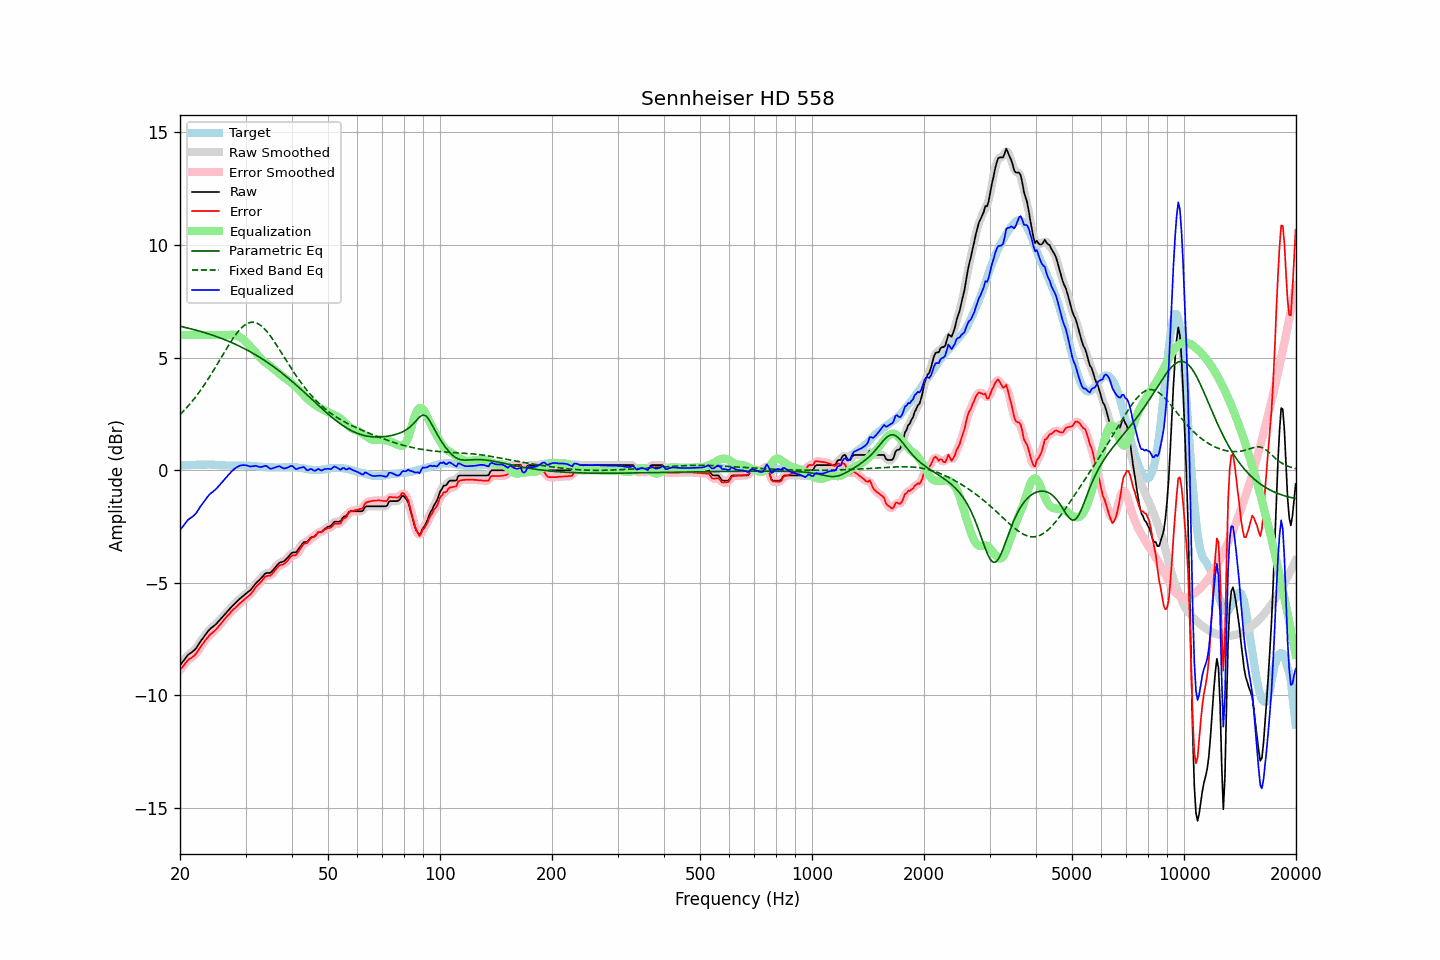

Data behind this chart, as committed beside it:
frequency, raw, error, smoothed, error_smoothed, equalization, parametric_eq, fixed_band_eq, equalized_raw, equalized_smoothed, target
20.00, -8.67, -8.88, -8.67, -8.89, 6.00, 6.39, 2.46, -2.67, -2.67, 0.22
20.20, -8.58, -8.79, -8.57, -8.79, 6.00, 6.37, 2.54, -2.58, -2.57, 0.22
20.40, -8.49, -8.70, -8.48, -8.70, 6.00, 6.36, 2.61, -2.49, -2.48, 0.22
20.61, -8.39, -8.61, -8.39, -8.61, 6.00, 6.34, 2.69, -2.39, -2.39, 0.23
20.81, -8.30, -8.52, -8.29, -8.52, 6.00, 6.32, 2.76, -2.30, -2.29, 0.23
21.02, -8.21, -8.43, -8.22, -8.44, 6.00, 6.31, 2.84, -2.21, -2.22, 0.23
21.23, -8.16, -8.38, -8.15, -8.38, 6.00, 6.29, 2.92, -2.16, -2.15, 0.23
21.44, -8.11, -8.34, -8.10, -8.33, 6.00, 6.27, 3.01, -2.11, -2.10, 0.24
21.66, -8.05, -8.28, -8.05, -8.29, 6.00, 6.25, 3.10, -2.05, -2.05, 0.24
21.87, -7.99, -8.23, -7.99, -8.23, 6.00, 6.23, 3.19, -1.99, -1.99, 0.24
22.09, -7.91, -8.15, -7.91, -8.15, 6.00, 6.22, 3.28, -1.91, -1.91, 0.24
22.31, -7.80, -8.05, -7.81, -8.05, 6.00, 6.20, 3.37, -1.80, -1.81, 0.25
22.54, -7.70, -7.93, -7.70, -7.94, 6.00, 6.18, 3.47, -1.70, -1.70, 0.24
22.76, -7.59, -7.83, -7.59, -7.83, 6.00, 6.16, 3.57, -1.59, -1.59, 0.25
22.99, -7.49, -7.73, -7.49, -7.73, 6.00, 6.13, 3.67, -1.49, -1.49, 0.25
23.22, -7.39, -7.63, -7.39, -7.63, 6.00, 6.11, 3.78, -1.39, -1.39, 0.25
23.45, -7.30, -7.54, -7.29, -7.54, 6.00, 6.09, 3.88, -1.30, -1.29, 0.25
23.69, -7.20, -7.44, -7.20, -7.44, 6.00, 6.07, 3.99, -1.20, -1.20, 0.25
23.92, -7.11, -7.36, -7.11, -7.36, 6.00, 6.05, 4.10, -1.11, -1.11, 0.26
24.16, -7.04, -7.28, -7.04, -7.29, 6.00, 6.02, 4.22, -1.04, -1.04, 0.25
24.40, -6.99, -7.23, -6.98, -7.23, 6.00, 6.00, 4.33, -0.99, -0.98, 0.25
24.65, -6.93, -7.17, -6.93, -7.17, 6.00, 5.97, 4.45, -0.93, -0.93, 0.25
24.89, -6.86, -7.10, -6.86, -7.10, 6.00, 5.95, 4.57, -0.86, -0.86, 0.24
25.14, -6.80, -7.03, -6.79, -7.03, 6.00, 5.92, 4.68, -0.80, -0.79, 0.24
25.39, -6.71, -6.94, -6.72, -6.94, 6.00, 5.90, 4.80, -0.71, -0.72, 0.23
25.65, -6.64, -6.86, -6.64, -6.86, 6.00, 5.87, 4.93, -0.64, -0.64, 0.23
25.91, -6.56, -6.77, -6.56, -6.78, 6.00, 5.85, 5.05, -0.56, -0.56, 0.22
26.16, -6.47, -6.69, -6.48, -6.69, 6.00, 5.82, 5.17, -0.47, -0.48, 0.22
26.43, -6.40, -6.60, -6.39, -6.60, 6.00, 5.79, 5.29, -0.40, -0.39, 0.21
26.69, -6.31, -6.51, -6.31, -6.52, 6.00, 5.76, 5.40, -0.31, -0.31, 0.21
26.96, -6.23, -6.43, -6.23, -6.43, 6.00, 5.73, 5.52, -0.22, -0.23, 0.21
27.23, -6.16, -6.36, -6.15, -6.35, 6.01, 5.70, 5.64, -0.15, -0.14, 0.21
27.50, -6.08, -6.27, -6.08, -6.28, 6.01, 5.67, 5.75, -0.06, -0.07, 0.20
27.77, -6.01, -6.20, -6.01, -6.21, 6.01, 5.64, 5.85, 0.00, 0.00, 0.20
28.05, -5.94, -6.14, -5.93, -6.14, 6.00, 5.61, 5.96, 0.06, 0.07, 0.21
28.33, -5.87, -6.07, -5.87, -6.07, 5.98, 5.57, 6.05, 0.12, 0.12, 0.21
28.62, -5.80, -6.00, -5.80, -6.00, 5.96, 5.54, 6.14, 0.16, 0.16, 0.21
28.90, -5.73, -5.93, -5.73, -5.93, 5.92, 5.51, 6.23, 0.19, 0.19, 0.21
29.19, -5.67, -5.87, -5.67, -5.87, 5.88, 5.47, 6.31, 0.21, 0.21, 0.21
29.48, -5.61, -5.81, -5.61, -5.81, 5.83, 5.43, 6.37, 0.22, 0.22, 0.21
29.78, -5.55, -5.75, -5.55, -5.75, 5.77, 5.40, 6.43, 0.22, 0.22, 0.21
30.08, -5.49, -5.68, -5.49, -5.69, 5.70, 5.36, 6.48, 0.21, 0.21, 0.20
30.38, -5.43, -5.62, -5.43, -5.63, 5.63, 5.32, 6.52, 0.20, 0.20, 0.20
30.68, -5.38, -5.57, -5.37, -5.57, 5.55, 5.28, 6.55, 0.18, 0.18, 0.20
30.99, -5.32, -5.50, -5.31, -5.50, 5.48, 5.25, 6.57, 0.16, 0.17, 0.19
31.30, -5.23, -5.41, -5.23, -5.41, 5.40, 5.20, 6.57, 0.17, 0.17, 0.19
31.61, -5.14, -5.31, -5.13, -5.31, 5.32, 5.16, 6.57, 0.18, 0.18, 0.18
31.93, -5.04, -5.21, -5.05, -5.22, 5.23, 5.12, 6.55, 0.19, 0.19, 0.18
32.24, -4.97, -5.13, -4.97, -5.13, 5.14, 5.08, 6.52, 0.18, 0.17, 0.17
32.57, -4.91, -5.06, -4.90, -5.06, 5.05, 5.04, 6.48, 0.15, 0.15, 0.16
32.89, -4.84, -4.99, -4.83, -4.99, 4.97, 4.99, 6.44, 0.14, 0.14, 0.16
33.22, -4.76, -4.91, -4.75, -4.90, 4.90, 4.95, 6.38, 0.15, 0.15, 0.16
33.55, -4.68, -4.82, -4.67, -4.82, 4.84, 4.90, 6.32, 0.17, 0.17, 0.15
33.89, -4.60, -4.73, -4.61, -4.75, 4.79, 4.85, 6.24, 0.20, 0.18, 0.14
34.23, -4.57, -4.70, -4.58, -4.71, 4.74, 4.81, 6.16, 0.18, 0.16, 0.14
34.57, -4.57, -4.69, -4.57, -4.69, 4.69, 4.76, 6.07, 0.12, 0.12, 0.13
34.92, -4.57, -4.69, -4.55, -4.67, 4.63, 4.71, 5.98, 0.07, 0.09, 0.13
35.27, -4.51, -4.63, -4.50, -4.63, 4.57, 4.66, 5.88, 0.07, 0.07, 0.13
35.62, -4.43, -4.55, -4.43, -4.55, 4.52, 4.60, 5.78, 0.09, 0.08, 0.13
35.97, -4.35, -4.46, -4.34, -4.46, 4.46, 4.55, 5.67, 0.11, 0.12, 0.12
... 635 more rows
